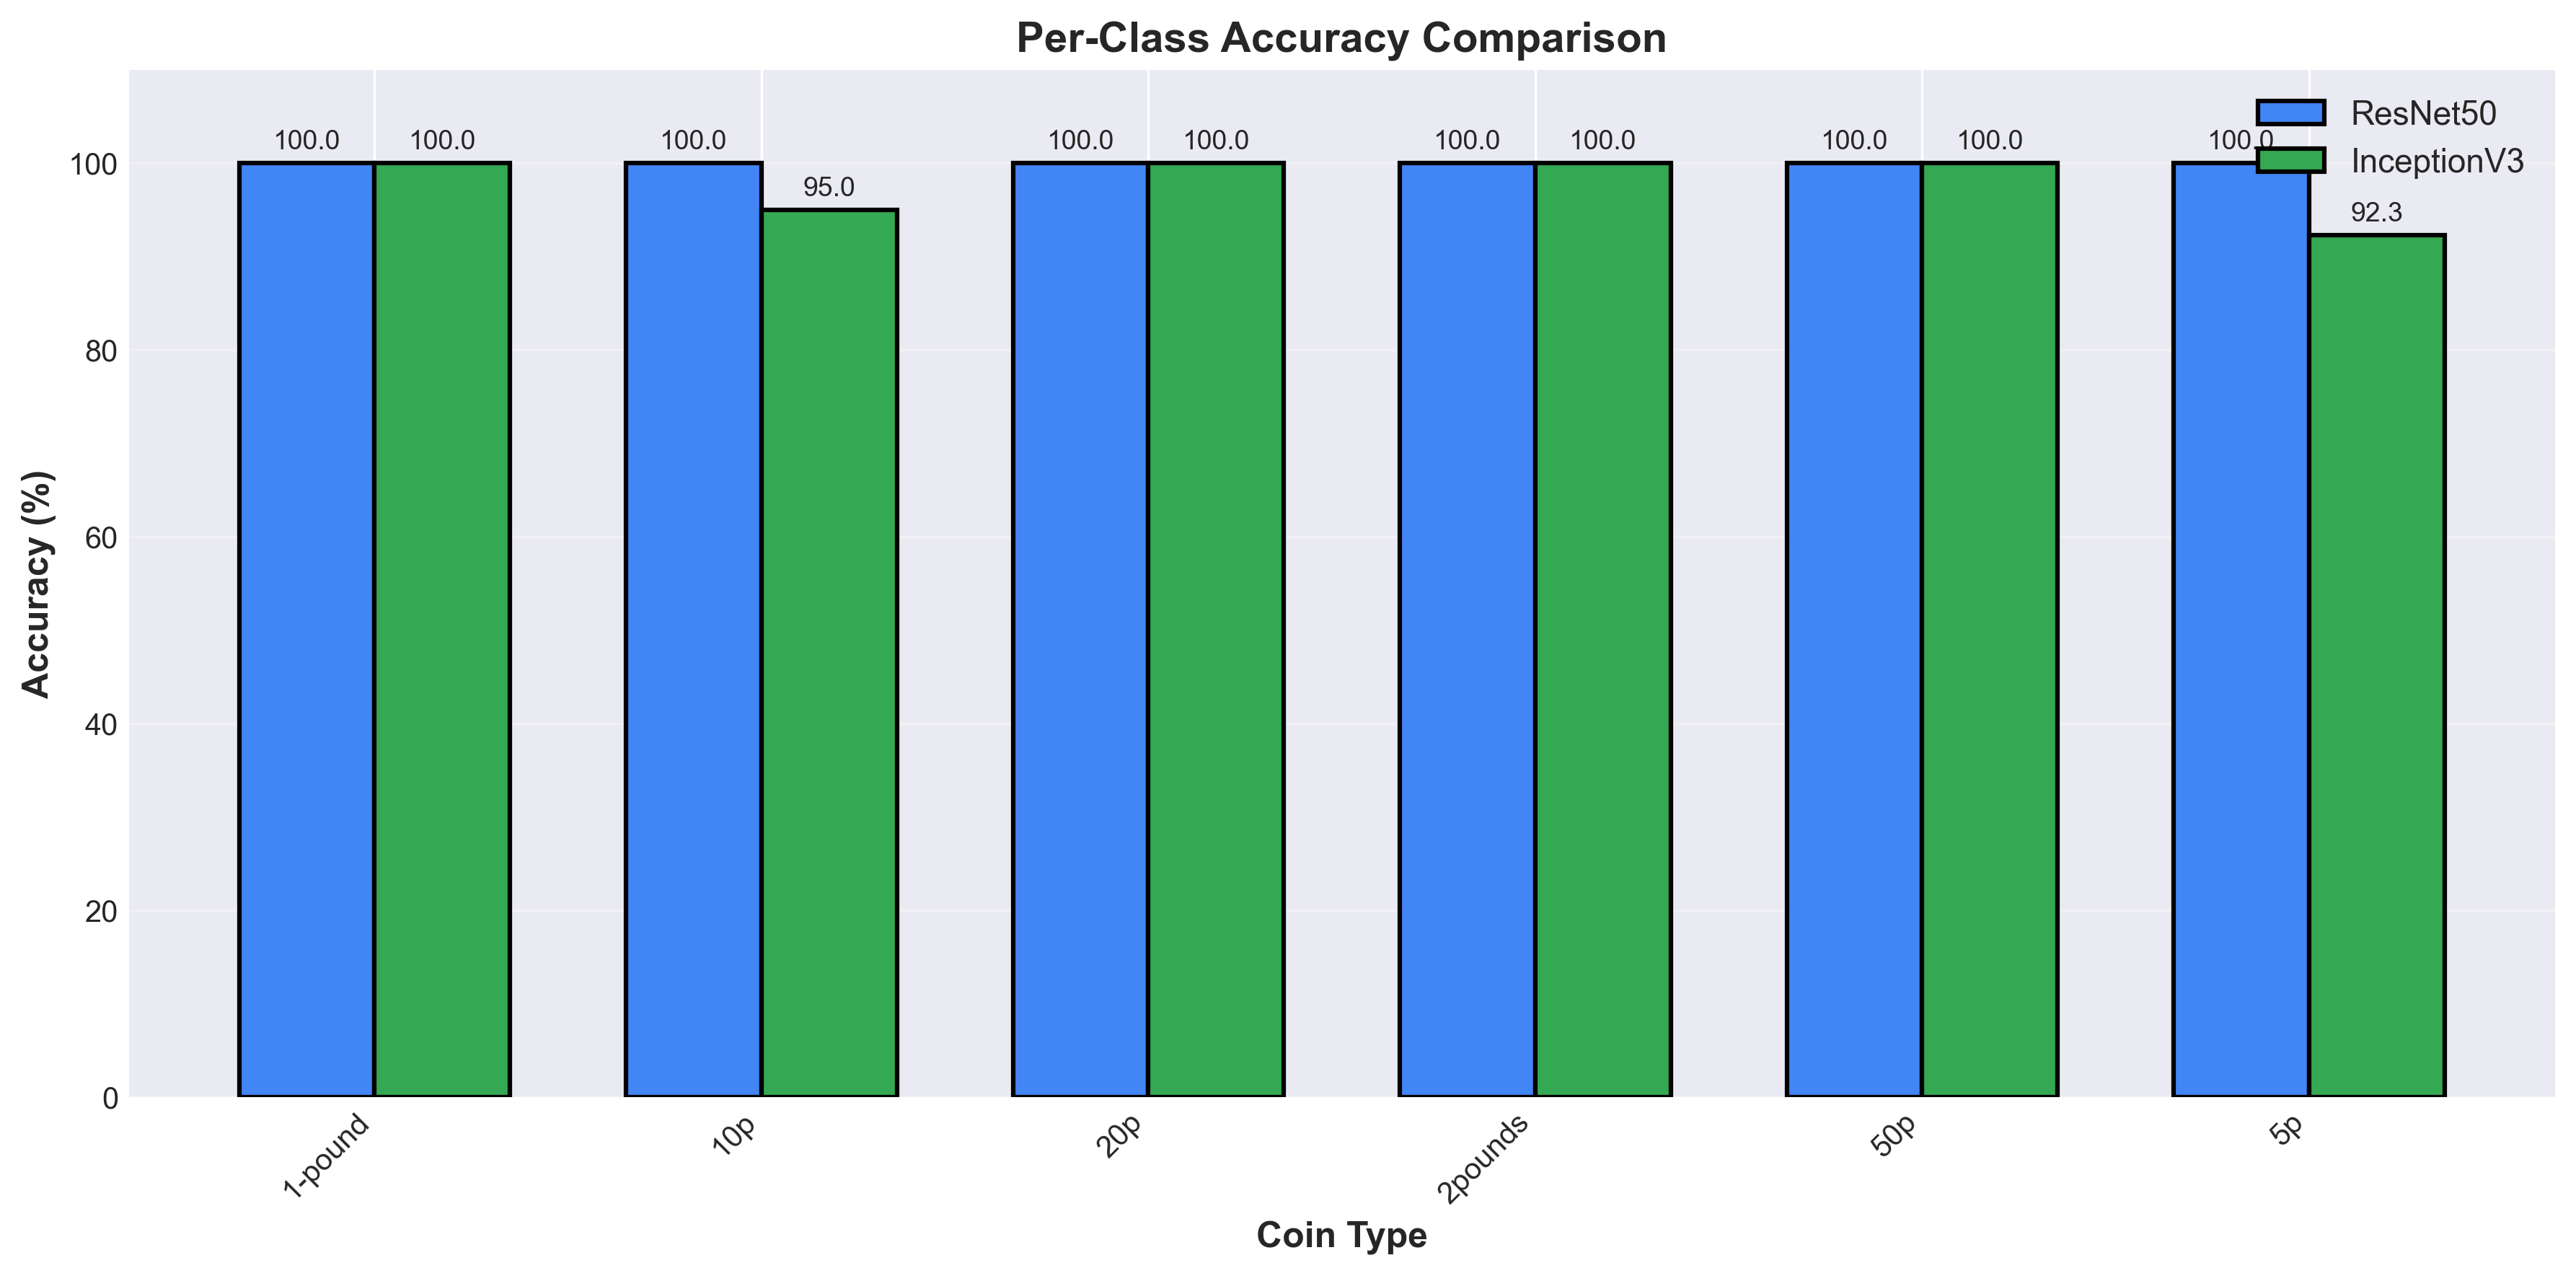

The data file committed next to this chart (first rows):
Coin Type, ResNet50 (%), InceptionV3 (%)
1-pound, 100.0, 100.0
10p, 100.0, 95.0
20p, 100.0, 100.0
2pounds, 100.0, 100.0
50p, 100.0, 100.0
5p, 100.0, 92.31
